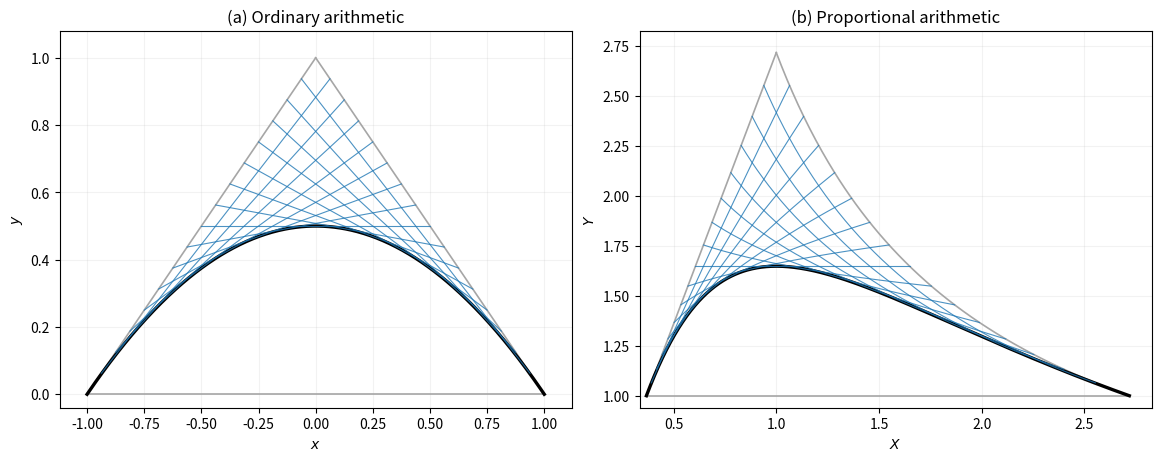
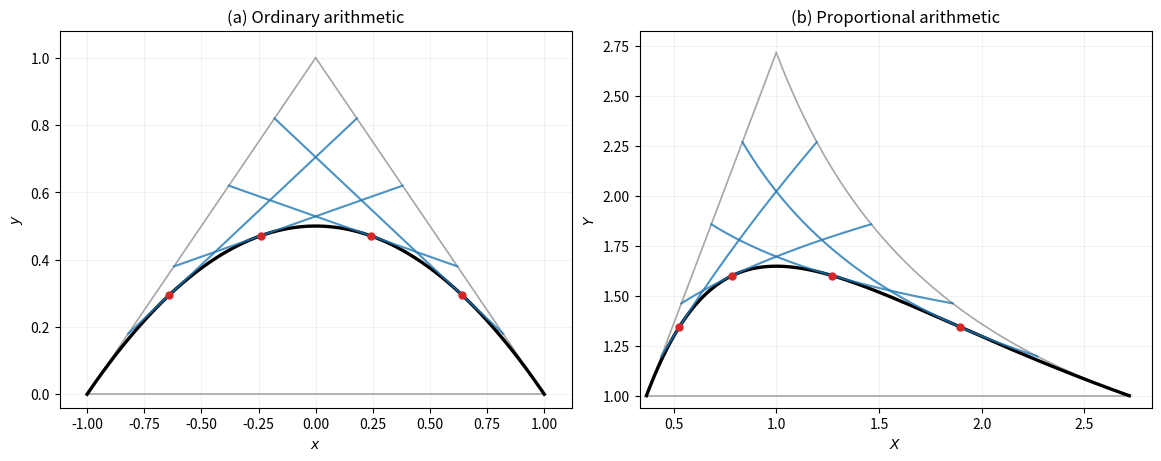

These figures' Python source, in order:
"""Tafelmacher: exact classical and proportional constructions.
Generates Figures 2 and 4 as publication-ready PNG files.
Requires numpy and matplotlib. Run: python tafelmacher_figures.py
"""
import numpy as np
import matplotlib.pyplot as plt

# Parameters: h controls triangle height, a half-width of base.
a, h, n = 1.0, 1.0, 8

# Proportional field on R_+
def E(r):
    return np.exp(r)
def padd(x, y):
    return np.asarray(x) * np.asarray(y)
def psub(x, y):
    return np.asarray(x) / np.asarray(y)
def pmul(x, y):
    return np.exp(np.log(x) * np.log(y))
def pdiv(x, y):
    return np.exp(np.log(x) / np.log(y))
def pscalar(r, x):
    return pmul(E(r), x)
def pinterp(u, v, t):
    return padd(pscalar(1-t, u), pscalar(t, v))
def psquare(x):
    return pmul(x, x)

# Classical construction
A = np.array([0., h])
B = np.array([-a, 0.])
C = np.array([a, 0.])
def P(t):
    return (1-t)*A + t*B
def Q(t):
    return t*A + (1-t)*C
def T(t):
    return np.array([a*(1-2*t), 2*h*t*(1-t)])
def parabola(x):
    return (h/2)*(1-(x/a)**2)
def line_y(x, t):
    return (h/a)*(2*t-1)*x + h*(1-2*t+2*t*t)

# Proportional objects are constructed with proportional operations.
Ap, Bp, Cp = E(A), E(B), E(C)
def Pp(t):
    return pinterp(Ap, Bp, t)
def Qp(t):
    return pinterp(Ap, Cp, 1-t)
def Tp(t):
    return E(T(t))
def proportional_parabola(X):
    H, W = E(h), E(a)
    return pmul(pdiv(H, E(2)),
                psub(np.e, pdiv(psquare(X), psquare(W))))
def proportional_line(X, t):
    # Internal proportional affine equation:
    # [E(h(1-2t)) odot X] oplus [E(a) odot Y]
    #   = E(ah(1-2t+2t^2))
    lhs_x = pmul(E(h*(1-2*t)), X)
    rhs = E(a*h*(1-2*t+2*t*t))
    return pdiv(psub(rhs, lhs_x), E(a))

def draw_classical(ax, tangencies=False):
    for U, V in ((A,B),(A,C),(B,C)):
        ax.plot([U[0],V[0]], [U[1],V[1]], color='0.65', lw=1.2)
    x = np.linspace(-a,a,500)
    ax.plot(x, parabola(x), color='black', lw=2.4, label='Parabola')
    ts = [0.18, 0.38, 0.62, 0.82] if tangencies else np.arange(1,2*n)/ (2*n)
    for t in ts:
        p, q = P(t), Q(t)
        ax.plot([p[0],q[0]], [p[1],q[1]], color='tab:blue',
                lw=1.5 if tangencies else 0.8, alpha=.8)
        if tangencies:
            z=T(t)
            ax.scatter([z[0]],[z[1]],color='tab:red',s=25,zorder=5)
    ax.set(xlabel='$x$',ylabel='$y$',title='(a) Ordinary arithmetic',
           xlim=(-1.12*a,1.12*a),ylim=(-.04*h,1.08*h))
    ax.set_aspect('auto')
    ax.grid(alpha=.16)

def draw_proportional(ax, tangencies=False):
    s=np.linspace(0,1,200)
    for U,V in ((Ap,Bp),(Ap,Cp),(Bp,Cp)):
        path=np.array([pinterp(U,V,t) for t in s])
        ax.plot(path[:,0],path[:,1],color='0.65',lw=1.2)
    X=np.linspace(E(-a),E(a),600)
    ax.plot(X,proportional_parabola(X),color='black',lw=2.4)
    ts = [0.18, 0.38, 0.62, 0.82] if tangencies else np.arange(1,2*n)/(2*n)
    for t in ts:
        # Proportional segment joining the division points
        u,v=Pp(t),Qp(t)
        path=np.array([pinterp(u,v,r) for r in s])
        ax.plot(path[:,0],path[:,1],color='tab:blue',
                lw=1.5 if tangencies else .8,alpha=.8)
        if tangencies:
            z=Tp(t)
            ax.scatter([z[0]],[z[1]],color='tab:red',s=25,zorder=5)
    ax.set(xlabel='$X$',ylabel='$Y$',title='(b) Proportional arithmetic',
           xlim=(E(-a)*.91,E(a)*1.04),ylim=(.94,E(h)*1.04))
    ax.grid(alpha=.16)

def save_figure(filename, tangencies):
    fig,axes=plt.subplots(1,2,figsize=(11.5,4.5),layout='constrained')
    draw_classical(axes[0],tangencies)
    draw_proportional(axes[1],tangencies)
    fig.savefig(filename,dpi=300,bbox_inches='tight')
    plt.close(fig)

# Numerical checks: line passes through P,Q; T is on line and parabola.
for t in np.linspace(.05,.95,19):
    p,q,z=P(t),Q(t),T(t)
    for v in (p,q,z):
        assert np.isclose(h*(1-2*t)*v[0]+a*v[1],
                          a*h*(1-2*t+2*t*t),atol=1e-12)
    assert np.isclose(z[1],parabola(z[0]),atol=1e-12)
    zp=Tp(t)
    assert np.isclose(zp[1],proportional_parabola(zp[0]),rtol=1e-12)
    assert np.isclose(zp[1],proportional_line(zp[0],t),rtol=1e-12)
    assert np.allclose(np.log(Pp(t)),P(t),atol=1e-12)
    assert np.allclose(np.log(Qp(t)),Q(t),atol=1e-12)

save_figure("figure2_tafelmacher_PYTHON.png",False)
save_figure("figure4_tangency_PYTHON.png",True)
print("Verified tangencies; generated both figures.")
